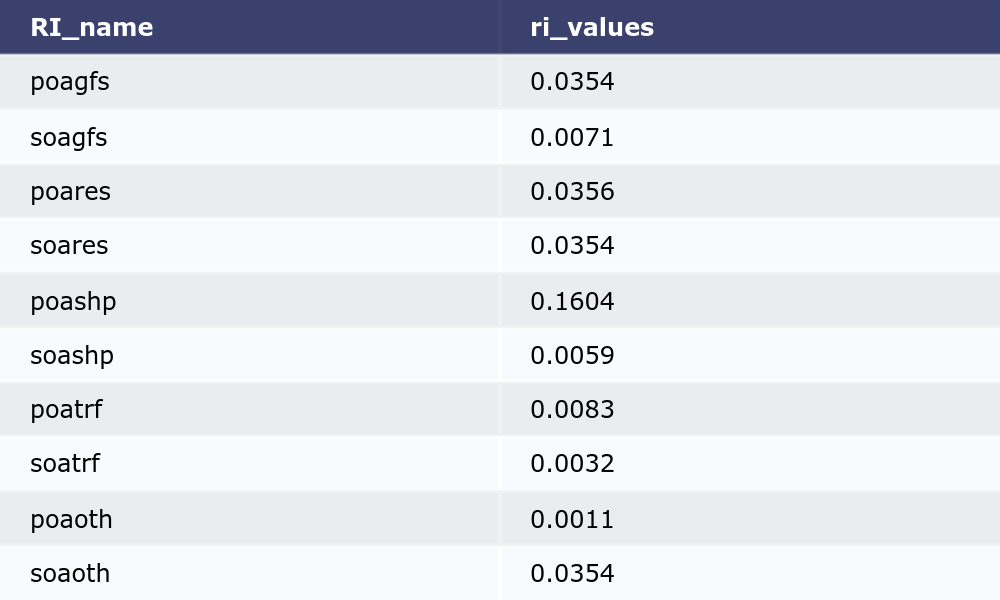

Data behind this chart, as committed beside it:
RI_name, ri_values
poagfs, 0.0354
soagfs, 0.0071
poares, 0.0356
soares, 0.0354
poashp, 0.1604
soashp, 0.0059
poatrf, 0.0083
soatrf, 0.0032
poaoth, 0.0011
soaoth, 0.0354
